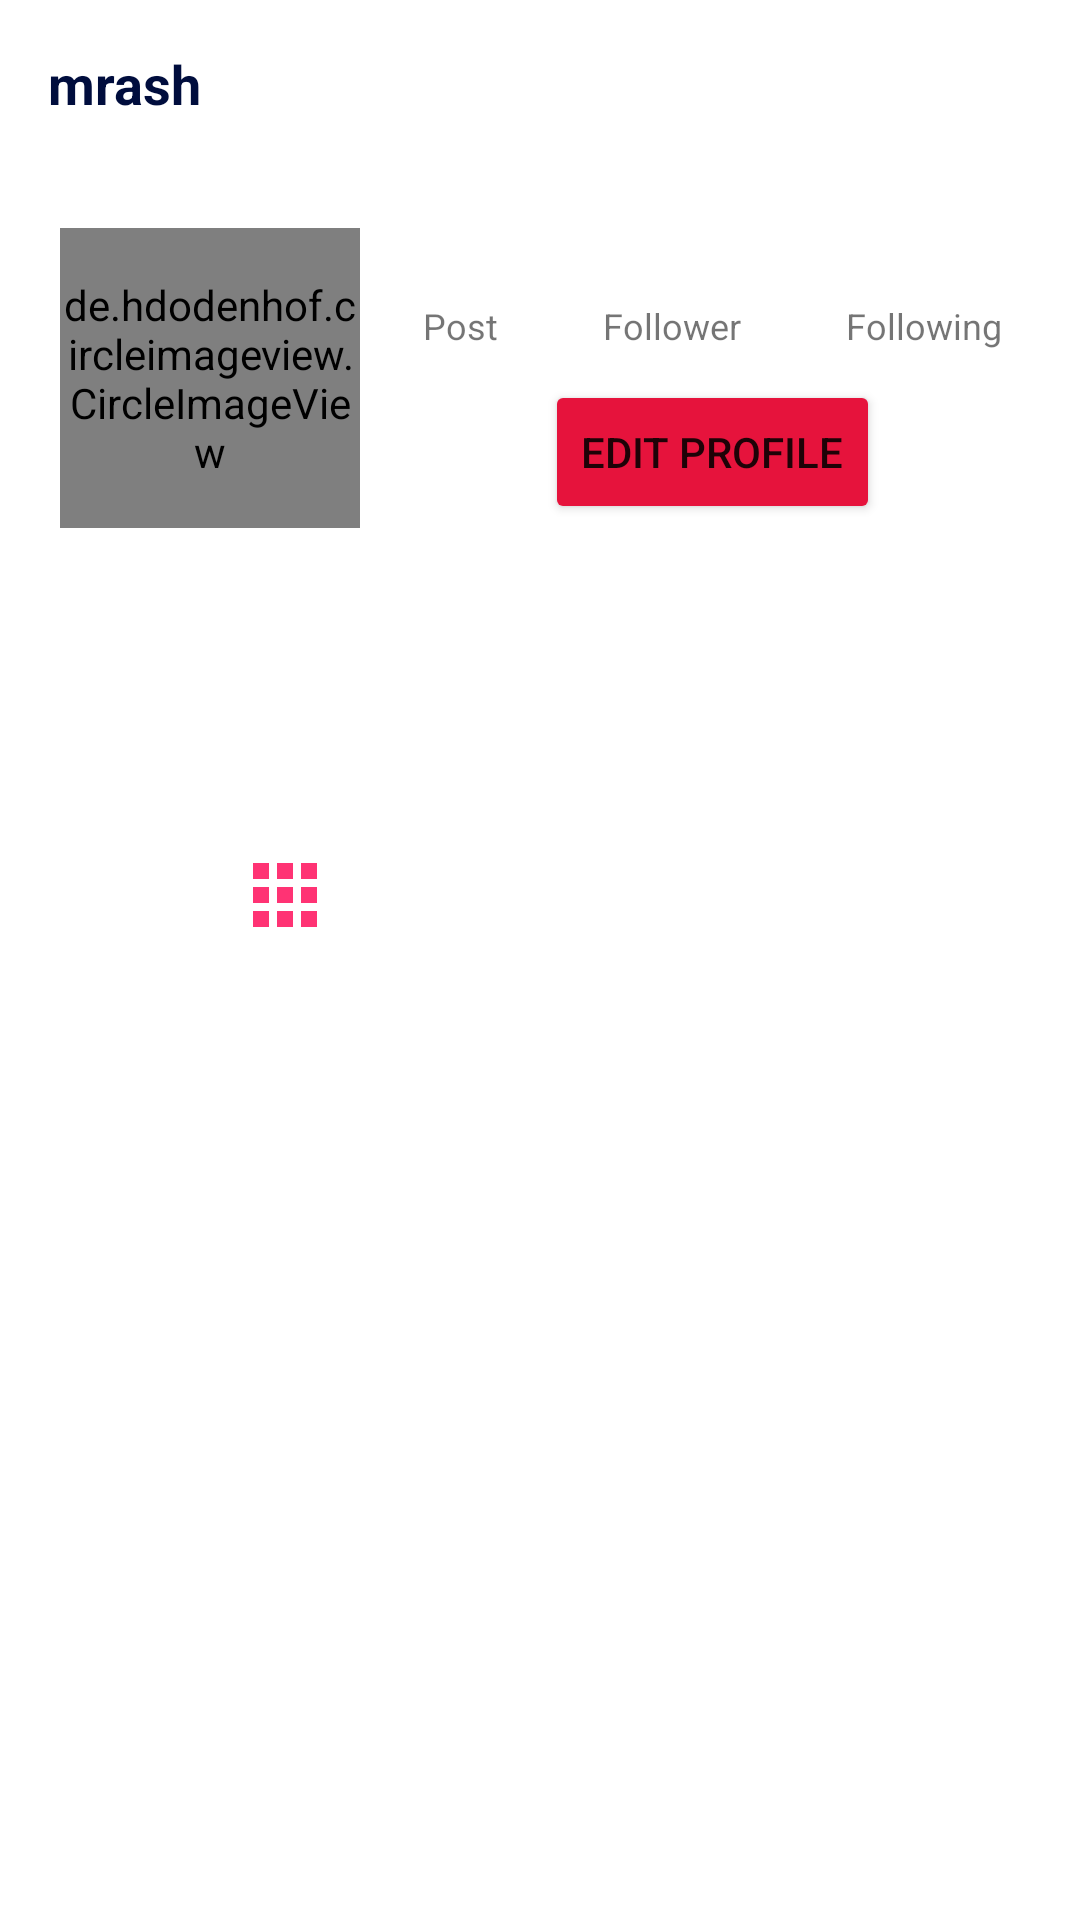

This screen was rendered from an Android layout file. Write that file and the resources it references.
<!-- AndroidManifest.xml: application theme Theme.InstagramClone -->
<!-- res/layout/fragment_profile.xml -->
<?xml version="1.0" encoding="utf-8"?>
<RelativeLayout xmlns:android="http://schemas.android.com/apk/res/android"
    xmlns:tools="http://schemas.android.com/tools"
    android:layout_width="match_parent"
    android:layout_height="match_parent"
    android:background="@color/white"
    tools:context=".Fragments.ProfileFragment">

    <com.google.android.material.appbar.AppBarLayout
        android:layout_width="match_parent"
        android:layout_height="wrap_content"
        android:id="@+id/bar"
        android:backgroundTint="?android:attr/windowBackground"

        >
        <androidx.appcompat.widget.Toolbar
            android:layout_width="match_parent"
            android:layout_height="wrap_content"
            android:id="@+id/toolbar"
            android:backgroundTint="?android:attr/windowBackground"
            >
            <RelativeLayout
                android:layout_width="match_parent"
                android:layout_height="wrap_content"
                >
                <TextView
                    android:layout_width="wrap_content"
                    android:layout_height="wrap_content"
                    android:id="@+id/username"
                    android:text="mrash"
                    android:textSize="18sp"
                    android:maxLines="1"
                    android:textStyle="bold"
                    android:textColor="@color/colorPrimaryDark"
                    />
                <ImageView
                    android:layout_width="wrap_content"
                    android:layout_height="wrap_content"
                    android:id="@+id/options"
                    android:src="@drawable/ic_more"
                    android:layout_alignParentEnd="true"
                    android:layout_marginEnd="15dp"
                    />
            </RelativeLayout>
        </androidx.appcompat.widget.Toolbar>
    </com.google.android.material.appbar.AppBarLayout>

<ScrollView
    android:layout_width="match_parent"
    android:layout_height="match_parent"
    android:layout_below="@id/bar">

    <LinearLayout
        android:layout_width="match_parent"
        android:layout_height="wrap_content"
        android:orientation="vertical"
        >
        <LinearLayout
            android:layout_width="match_parent"
            android:layout_height="wrap_content"
            android:orientation="horizontal"
            android:id="@+id/top"
            android:padding="20dp"
            >
            <de.hdodenhof.circleimageview.CircleImageView
                android:layout_width="100dp"
                android:layout_height="100dp"
                android:id="@+id/image_profile"
                />
            <LinearLayout
                android:layout_width="match_parent"
                android:layout_height="100dp"
                android:orientation="vertical"
                android:paddingStart="20dp"
                android:paddingEnd="5dp"
                >
                <LinearLayout
                    android:layout_width="match_parent"
                    android:layout_height="wrap_content"
                    android:gravity="center"
                    android:orientation="horizontal"
                    >
        
                    <LinearLayout
                        android:layout_width="wrap_content"
                        android:layout_height="wrap_content"
                        android:orientation="vertical"
                        >
                        <TextView
                            android:layout_width="wrap_content"
                            android:layout_height="wrap_content"
                            android:id="@+id/posts"
                            android:textColor="@color/colorPrimaryDark"
                            android:layout_gravity="center"
                            android:textSize="18sp"
                            android:textStyle="bold"
                            />
                        <TextView
                            android:layout_width="wrap_content"
                            android:layout_height="wrap_content"
                           android:text = "Post"
                            android:textSize="12sp"
                            />

                    </LinearLayout>
        
                    <LinearLayout
                        android:layout_width="wrap_content"
                        android:layout_height="wrap_content"
                        android:orientation="vertical"
                        android:layout_marginStart="35dp"
                        >
                        <TextView
                            android:layout_width="wrap_content"
                            android:layout_height="wrap_content"
                            android:id="@+id/followers"
                            android:textColor="@color/colorPrimaryDark"
                            android:layout_gravity="center"
                            android:textSize="18sp"
                            android:textStyle="bold"
                            />
                        <TextView
                            android:layout_width="wrap_content"
                            android:layout_height="wrap_content"
                            android:text = "Follower"
                            android:textSize="12sp"
                            />

                    </LinearLayout>
        
                    <LinearLayout
                        android:layout_width="wrap_content"
                        android:layout_height="wrap_content"
                        android:orientation="vertical"
                        android:layout_marginStart="35dp"
                        >
                        <TextView
                            android:layout_width="wrap_content"
                            android:layout_height="wrap_content"
                            android:id="@+id/followings"
                            android:textColor="@color/colorPrimaryDark"
                            android:layout_gravity="center"
                            android:textSize="18sp"
                            android:textStyle="bold"
                            />
                        <TextView
                            android:layout_width="wrap_content"
                            android:layout_height="wrap_content"
                            android:textSize="12sp"
                            android:text = "Following"
                            />

                    </LinearLayout>
                </LinearLayout>
                <Button
                    android:layout_width="wrap_content"
                    android:layout_height="wrap_content"
                    android:text="Edit Profile"
                    android:layout_gravity="center"
                    android:layout_marginTop="10dp"
                    android:backgroundTint="@color/Gram"
                    android:id="@+id/edit_profile"
                    />
            </LinearLayout>

        </LinearLayout>
        <LinearLayout
            android:layout_width="match_parent"
            android:layout_height="wrap_content"
            android:padding ="12dp"
            android:id="@+id/mid"
            android:orientation="vertical"
            >
            <TextView
                android:layout_width="wrap_content"
                android:layout_height="wrap_content"
                android:maxLines="1"
                android:id="@+id/full_name"
                android:textStyle="bold"
                android:textSize="18sp"
                android:textColor="@color/colorPrimaryDark"
                />
            <TextView
                android:layout_width="wrap_content"
                android:layout_height="wrap_content"
                android:layout_marginTop="5dp"
                android:id="@+id/bio"
                android:maxLines="5"
                android:textColor="@color/colorAccent"/>
        </LinearLayout>
        <LinearLayout
            android:layout_width="match_parent"
            android:layout_height="wrap_content"
            android:layout_marginTop="10dp"
            android:layout_marginStart="5dp"
            android:layout_marginEnd="-5dp"
            android:id="@+id/bottom"
            android:orientation="horizontal"
            >
            <ImageView
                android:layout_width="0dp"
                android:layout_height="40dp"
                android:layout_weight="1"
                android:id="@+id/my_pictures"
                android:src="@drawable/ic_my_pictures"
                style="?android:attr/buttonBarButtonStyle"
                />
            <ImageView
                android:layout_width="0dp"
                android:layout_height="40dp"
                android:layout_weight="1"
                android:id="@+id/saved_pictures"
                android:src="@drawable/ic_save"
                style="?android:attr/buttonBarButtonStyle"
                />

        </LinearLayout>
        <androidx.recyclerview.widget.RecyclerView
            android:layout_width="match_parent"
            android:layout_height="wrap_content"
            android:id="@+id/recycler_view_pictures"
            >

        </androidx.recyclerview.widget.RecyclerView>
        <androidx.recyclerview.widget.RecyclerView
            android:layout_width="match_parent"
            android:layout_height="wrap_content"
            android:id="@+id/recycler_view_saved"
            android:visibility="gone"
            >

        </androidx.recyclerview.widget.RecyclerView>


    </LinearLayout>

</ScrollView>


</RelativeLayout>
<!-- resources referenced by this layout -->
<resources>
  <color name="Gram">#E6133C</color>
  <color name="colorAccent">#C2BDBF</color>
  <color name="colorPrimaryDark">#000d3d</color>
  <color name="white">#FFFFFFFF</color>
  <!-- drawable ic_my_pictures (drawable-anydpi) -->
  <vector xmlns:android="http://schemas.android.com/apk/res/android"
      android:width="24dp"
      android:height="24dp"
      android:viewportWidth="24"
      android:viewportHeight="24"
      android:tint="#FF0051"
      android:alpha="0.8">
    <path
        android:fillColor="@android:color/white"
        android:pathData="M4,8h4L8,4L4,4v4zM10,20h4v-4h-4v4zM4,20h4v-4L4,16v4zM4,14h4v-4L4,10v4zM10,14h4v-4h-4v4zM16,4v4h4L20,4h-4zM10,8h4L14,4h-4v4zM16,14h4v-4h-4v4zM16,20h4v-4h-4v4z"/>
  </vector>
  <style name="Theme.InstagramClone" parent="Theme.MaterialComponents.DayNight.NoActionBar">
          
          <item name="colorPrimary">@color/colorPrimary</item>
          <item name="colorPrimaryVariant">@color/colorPrimaryDark</item>
          <item name="colorOnPrimary">@color/white</item>
  
          
          <item name="android:statusBarColor" tools:targetApi="l">@color/Gram</item>
  
          
      </style>
  <color name="colorPrimary">#455CDE</color>
</resources>
